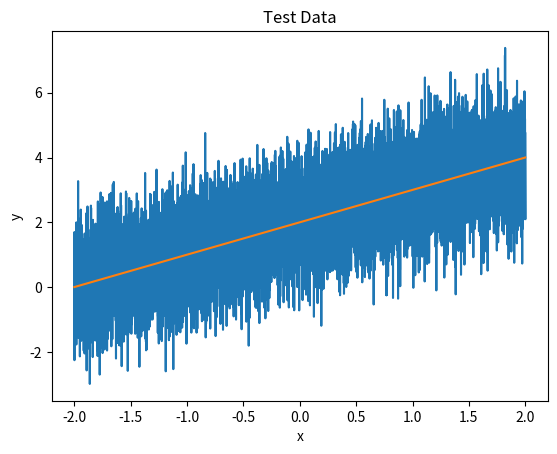

This figure's Python source: (Note: this script raises an exception after producing the figure.)
# -*- coding: utf-8 -*-
"""
Spyder Editor

This is a temporary script file.
"""

import numpy as np
from matplotlib import pyplot as plt
#%% Creating data

const=0.3
def y(x):
    return x + 2 

def sigma(x):
    return 1

N = 10000  #I generate 100.000 datapoint
Ntest = 2000
Xtrain=np.array(np.linspace(-2,2,N)) #In the interval [-2,2]
Ytrain=np.zeros(N)
Xtest=np.array(np.linspace(-1.9,1.9,Ntest)) #In the interval [-2,2]
Ytest=np.zeros(Ntest)
real=np.zeros(N)
real2=np.zeros(Ntest)
for i in range(0,N):
    Ytrain[i]=y(Xtrain[i])+np.random.normal(0,sigma(Xtrain[i]))
    real[i]=y(Xtrain[i])

for i in range(0, Ntest):
    Ytest[i]=y(Xtest[i])+np.random.normal(0,sigma(Xtest[i]))
    real2[i]=y(Xtest[i])
plt.title("Test Data")
plt.plot(Xtrain,Ytrain)
plt.plot(Xtrain,real)
plt.xlabel("x")
plt.ylabel("y")
plt.show()

# [redacted]
a = np.ones(len(Xtrain))
Xtrain2 = np.stack((a, Xtrain), axis = -1)
b = np.ones(len(Xtest))
Xtest2 = np.stack((b, Xtest), axis = -1)
model = net(Xtrain2, Ytrain, n_hidden = np.array([1])).model
plt.plot(Xtest, model.predict(Xtest2), 'o')
plt.xlabel('x')
plt.ylabel('y')
plt.show()
plt.plot(Xtest,Ytest)
plt.show()
model.weights

#%% Exact linear Bayesian model
a = np.ones(len(Xtrain))
Phi = np.stack((a, Xtrain), axis = -1)
alpha = 1.0
beta = 1 
Sinv = alpha * np.identity(2) + beta * np.transpose(Phi).dot(Phi)
S = np.linalg.inv(Sinv)
m = beta * S.dot(np.transpose(Phi)).dot(Ytrain)

weights = np.random.normal(loc = m, scale = np.abs(S))

0.05 * (1 - 0.05) * model.weights[0].numpy()**2 * np.identity(2)

#%%
l = []
for i in range(0, 100):
    l.append(model.predict(np.array([[0,1]])))
